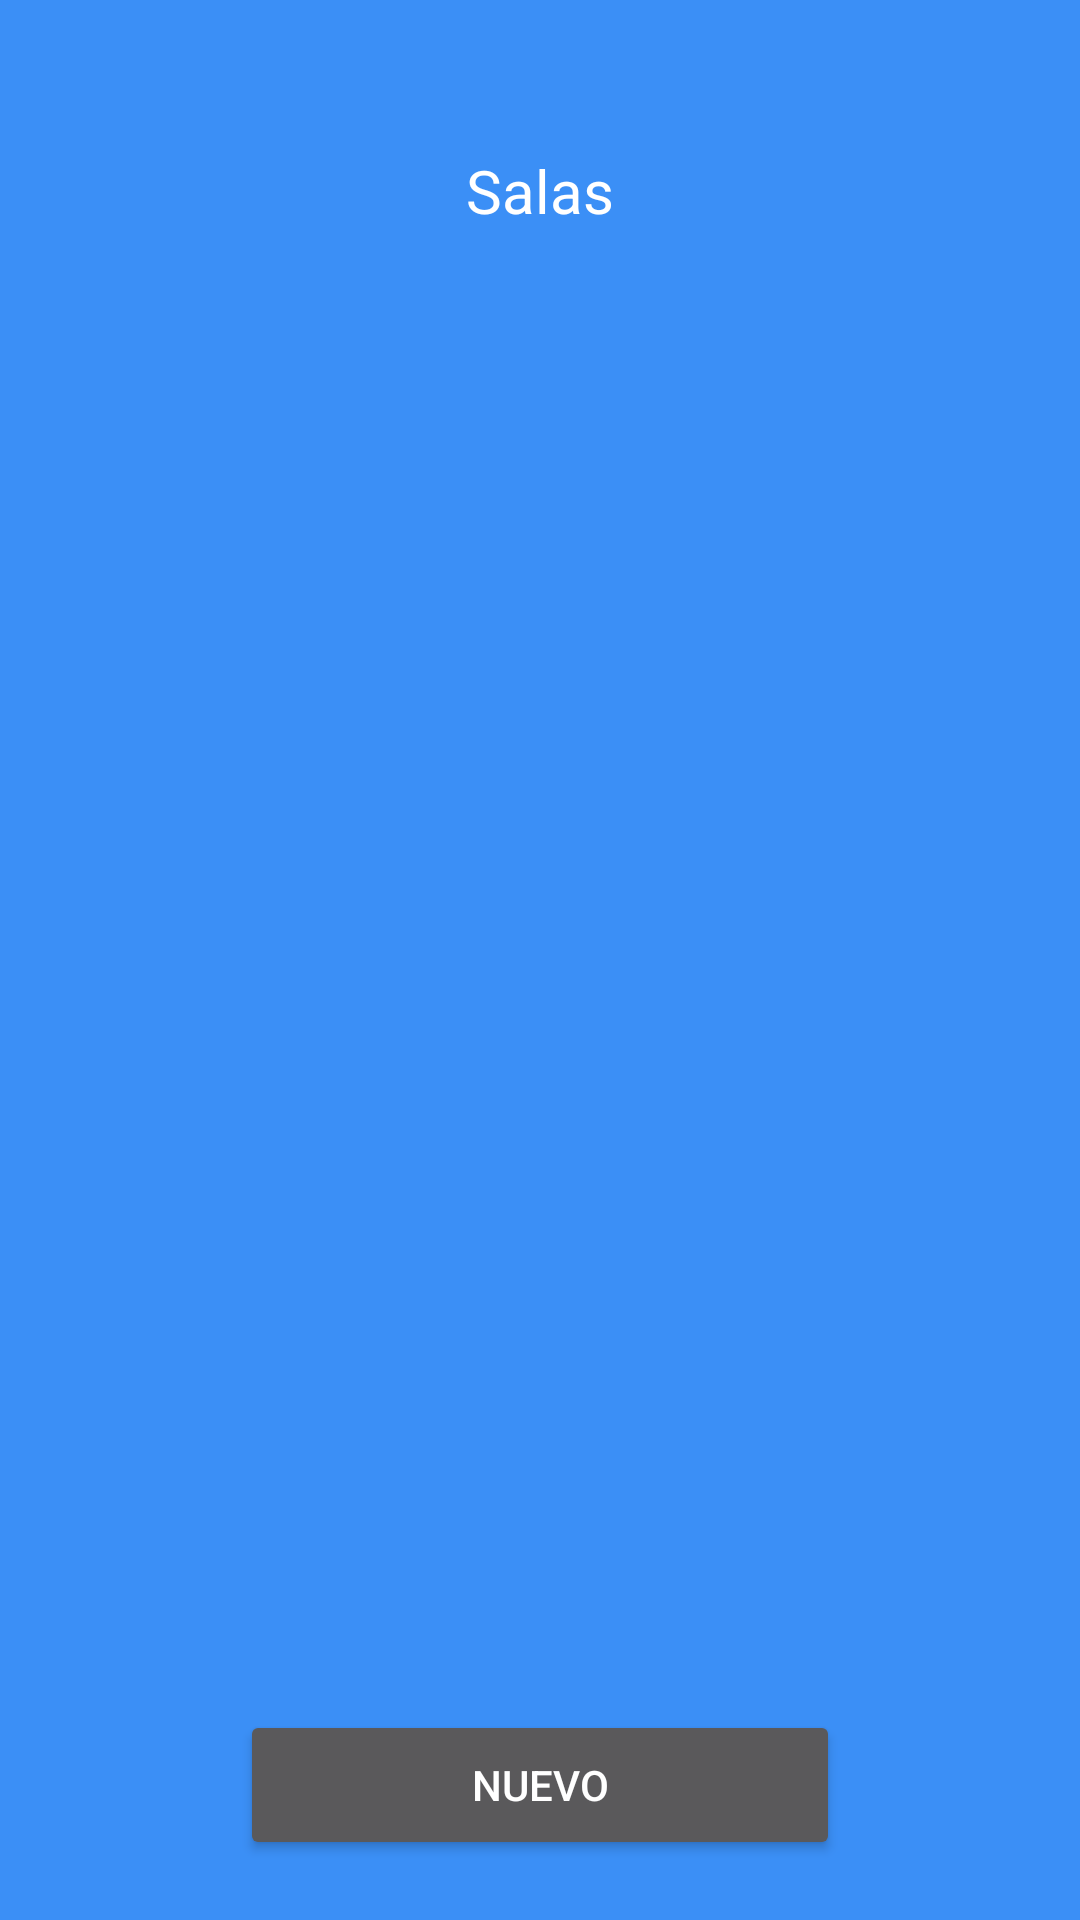

Android layout source for this screen:
<!-- AndroidManifest.xml: application theme Theme.GuiadoInteriores20 -->
<!-- res/layout/activity_mapear_rutas.xml -->
<?xml version="1.0" encoding="utf-8"?>
<androidx.constraintlayout.widget.ConstraintLayout xmlns:android="http://schemas.android.com/apk/res/android"
    xmlns:app="http://schemas.android.com/apk/res-auto"
    xmlns:tools="http://schemas.android.com/tools"
    android:layout_width="match_parent"
    android:layout_height="match_parent"
    tools:context=".MapearSalas">

    <TextView
        android:id="@+id/Edificios"
        android:layout_width="wrap_content"
        android:layout_height="wrap_content"
        android:text="@string/Salas"
        android:layout_marginTop="50sp"
        android:textSize="20sp"
        android:textColor="@color/white"
        app:layout_constraintEnd_toEndOf="parent"
        app:layout_constraintStart_toStartOf="parent"
        app:layout_constraintTop_toTopOf="parent" />



    <ScrollView
        android:layout_width="match_parent"
        android:layout_height="0dp"
        app:layout_constraintBottom_toTopOf="@+id/agregar"
        app:layout_constraintEnd_toEndOf="parent"
        app:layout_constraintStart_toStartOf="parent"
        app:layout_constraintTop_toBottomOf="@+id/Edificios">

        <LinearLayout
            android:id="@+id/edificiosContainer"
            android:layout_width="match_parent"
            android:layout_height="wrap_content"
            android:orientation="vertical">

        </LinearLayout>
    </ScrollView>

    <Button
        android:id="@+id/agregar"
        android:layout_width="200sp"
        android:layout_height="50dp"
        android:layout_marginBottom="20sp"
        android:text="@string/nuevo"
        app:layout_constraintBottom_toBottomOf="parent"
        app:layout_constraintEnd_toEndOf="parent"
        app:layout_constraintStart_toStartOf="parent"></Button>

</androidx.constraintlayout.widget.ConstraintLayout>
<!-- resources referenced by this layout -->
<resources>
  <color name="white">#FFFFFF</color>
  <string name="Salas">Salas</string>
  <string name="nuevo">nuevo</string>
  <style name="Theme.GuiadoInteriores20" parent="Theme.AppCompat">
          
          <item name="colorPrimary">#3B8FF6</item>
          <item name="colorAccent">#EDEDED</item>
          
          <item name="android:windowBackground">#3B8FF6</item>
          <item name="colorControlNormal">@color/white</item>
          <item name="colorControlActivated">#F8E601</item>
          <item name="colorControlHighlight">#007CFF</item>
      </style>
</resources>
